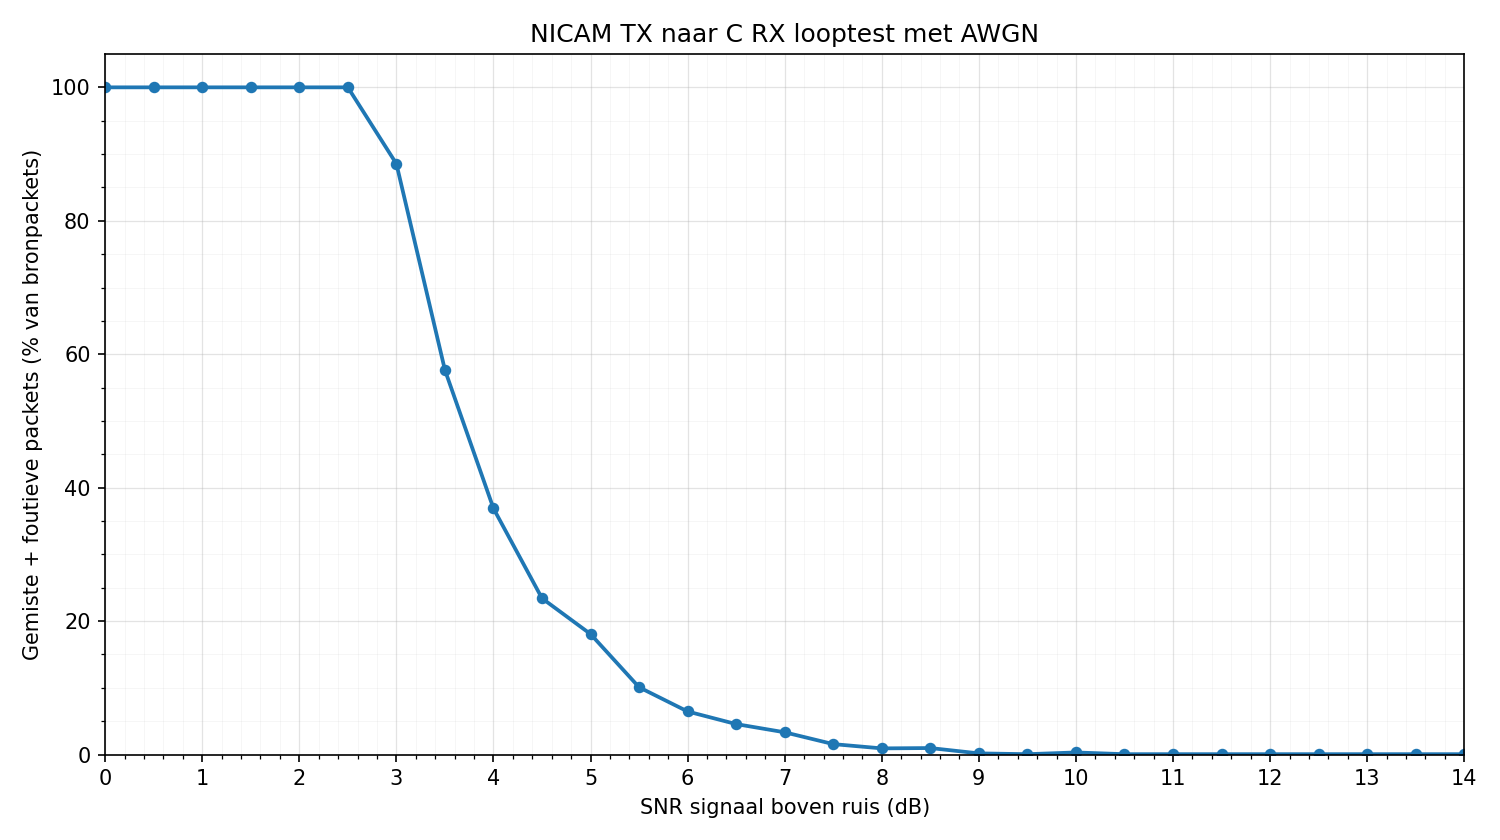

Source data for this figure (header and first rows):
snr_db, expected_frames, processed_frames, bad_frames, missed_frames, bad_plus_missed_frames, bad_plus_missed_pct, returncode
0.0, 10000, 7115, 7115, 2885, 10000, 100, 0
0.5, 10000, 7178, 7178, 2822, 10000, 100, 0
1.0, 10000, 7765, 13638, 2235, 10000, 100, 0
1.5, 10000, 7441, 13886, 2559, 10000, 100, 0
2.0, 10000, 8431, 12574, 1569, 10000, 100, 0
2.5, 10000, 8857, 10509, 1143, 10000, 100, 0
3.0, 10000, 9079, 7933, 921, 8854, 88.54, 0
3.5, 10000, 9350, 5113, 650, 5763, 57.63, 0
4.0, 10000, 9533, 3222, 467, 3689, 36.89, 0
4.5, 10000, 9683, 2025, 317, 2342, 23.42, 0
5.0, 10000, 9746, 1552, 254, 1806, 18.06, 0
5.5, 10000, 9843, 852, 157, 1009, 10.09, 0
6.0, 10000, 9898, 544, 102, 646, 6.46, 0
6.5, 10000, 9931, 388, 69, 457, 4.57, 0
7.0, 10000, 9946, 280, 54, 334, 3.34, 0
7.5, 10000, 9974, 131, 26, 157, 1.57, 0
8.0, 10000, 9982, 75, 18, 93, 0.93, 0
8.5, 10000, 9986, 84, 14, 98, 0.98, 0
9.0, 10000, 9996, 14, 4, 18, 0.18, 0
9.5, 10000, 9998, 4, 2, 6, 0.06, 0
10.0, 10000, 9995, 27, 5, 32, 0.32, 0
10.5, 10000, 9998, 4, 2, 6, 0.06, 0
11.0, 10000, 9998, 4, 2, 6, 0.06, 0
11.5, 10000, 9998, 4, 2, 6, 0.06, 0
12.0, 10000, 9998, 4, 2, 6, 0.06, 0
12.5, 10000, 9998, 4, 2, 6, 0.06, 0
13.0, 10000, 9998, 4, 2, 6, 0.06, 0
13.5, 10000, 9998, 4, 2, 6, 0.06, 0
14.0, 10000, 9998, 4, 2, 6, 0.06, 0
